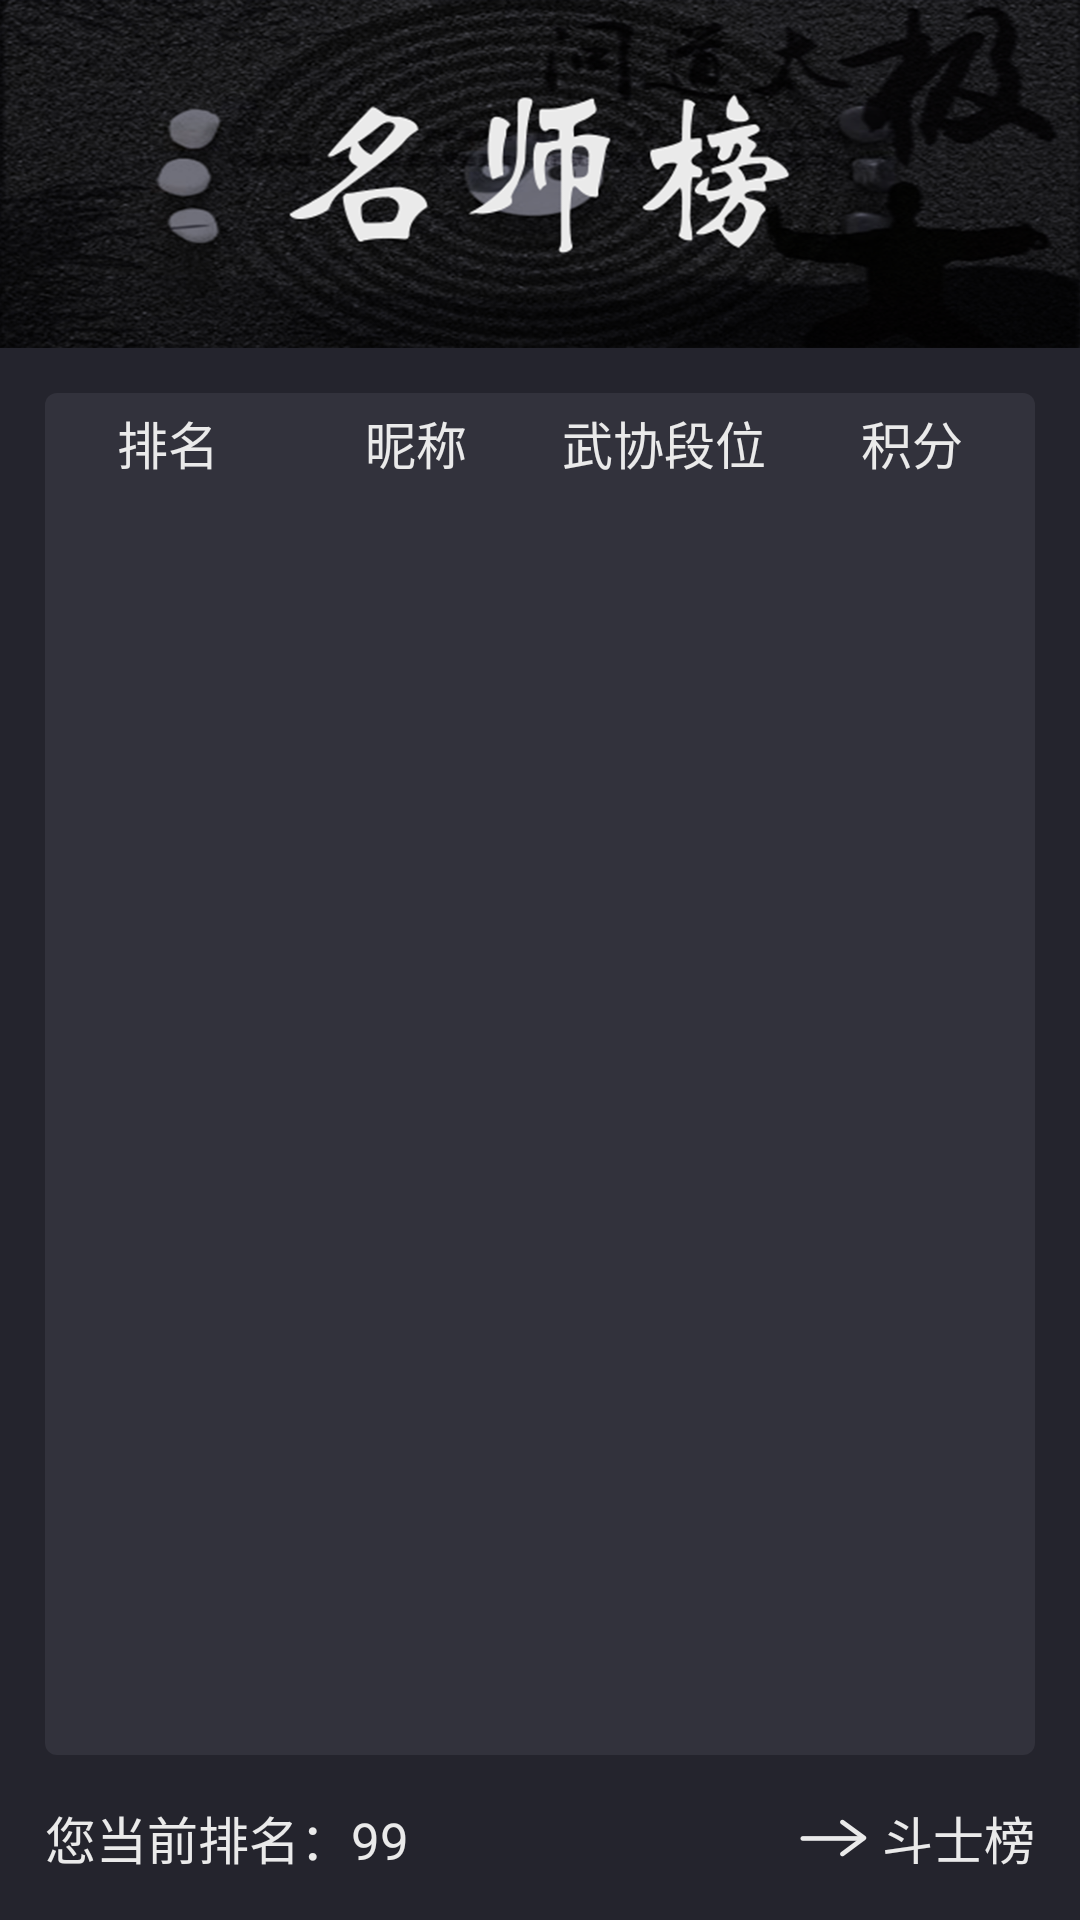

Here is an Android app screen rendered from its layout file. Give the layout XML and the strings, colors and styles it references.
<!-- AndroidManifest.xml: application theme AppTheme -->
<!-- res/layout/fragment_ranking.xml -->
<?xml version="1.0" encoding="utf-8"?>
<LinearLayout xmlns:android="http://schemas.android.com/apk/res/android"
    android:layout_width="match_parent"
    android:layout_height="match_parent"
    android:background="@color/color_24242D"
    android:orientation="vertical">


    <ImageView
        android:id="@+id/img_bg"
        android:layout_width="match_parent"
        android:layout_height="116dp"
        android:background="@drawable/ranking_teacher_bg" />

    <LinearLayout
        android:layout_width="match_parent"
        android:layout_height="wrap_content"
        android:layout_marginLeft="15dp"
        android:layout_marginRight="15dp"
        android:layout_marginTop="15dp"
        android:layout_weight="10"
        android:background="@drawable/bg_rect_4_32323c"
        android:orientation="vertical">

        <LinearLayout
            android:layout_width="match_parent"
            android:layout_height="33dp"
            android:orientation="horizontal">

            <TextView
                style="@style/text_EAEAEA"
                android:layout_width="match_parent"
                android:layout_gravity="center"
                android:layout_weight="1"
                android:gravity="center"
                android:text="排名"
                android:textSize="17sp" />

            <View
                android:layout_width="1dp"
                android:layout_height="match_parent"
                android:background="@color/color_424242E" />

            <TextView
                style="@style/text_EAEAEA"
                android:layout_width="match_parent"
                android:layout_gravity="center"
                android:layout_weight="1"
                android:gravity="center"
                android:text="昵称"
                android:textSize="17sp" />

            <View
                android:layout_width="1dp"
                android:layout_height="match_parent"
                android:background="@color/color_424242E" />

            <TextView
                style="@style/text_EAEAEA"
                android:layout_width="match_parent"
                android:layout_gravity="center"
                android:layout_weight="1"
                android:gravity="center"
                android:text="武协段位"
                android:textSize="17sp" />

            <View
                android:layout_width="1dp"
                android:layout_height="match_parent"
                android:background="@color/color_424242E" />

            <TextView
                style="@style/text_EAEAEA"
                android:layout_width="match_parent"
                android:layout_gravity="center"
                android:layout_weight="1"
                android:gravity="center"
                android:text="积分"
                android:textSize="17sp" />
        </LinearLayout>

        <View
            android:layout_width="match_parent"
            android:layout_height="1dp"
            android:background="@color/color_424242E" />


        <ListView
            android:id="@+id/ranking_list"
            android:layout_width="match_parent"
            android:layout_height="wrap_content"
            android:divider="@null"
            android:listSelector="#00000000"
            android:scrollbars="none" />
    </LinearLayout>

    <LinearLayout
        android:layout_width="match_parent"
        android:layout_height="wrap_content"
        android:layout_margin="15dp"
        android:orientation="horizontal">

        <TextView
            style="@style/text_EAEAEA"
            android:layout_weight="1"
            android:text="您当前排名：99"
            android:textSize="17sp" />

        <TextView
            android:id="@+id/btn_group"
            style="@style/text_EAEAEA"
            android:drawableLeft="@drawable/icon_group"
            android:drawablePadding="5dp"
            android:gravity="center_vertical"
            android:text="斗士榜"
            android:textSize="17sp" />
    </LinearLayout>
</LinearLayout>
<!-- resources referenced by this layout -->
<resources>
  <color name="color_24242D">#24242D</color>
  <!-- drawable bg_rect_4_32323c (drawable) -->
  <shape xmlns:android="http://schemas.android.com/apk/res/android">
      <solid android:color="@color/color_32323C" />
      <corners android:radius="4dp" />
  </shape>
  <!-- drawable icon_group: png bitmap (drawable-xxhdpi, 1306 bytes) -->
  <!-- drawable ranking_teacher_bg: png bitmap (drawable-hdpi, 577095 bytes) -->
  <style name="text_EAEAEA">
          <item name="android:layout_width">wrap_content</item>
          <item name="android:layout_height">wrap_content</item>
          <item name="android:textColor">@color/color_EAEAEA</item>
      </style>
  <style name="AppTheme" parent="Theme.AppCompat.Light.DarkActionBar">
          
          <item name="colorPrimary">@color/colorPrimary</item>
          <item name="colorPrimaryDark">@color/colorPrimaryDark</item>
          <item name="colorAccent">@color/colorAccent</item>
          <item name="windowNoTitle">true</item>//无标题
          <item name="windowActionBar">false</item>//无ActionBar
      </style>
  <color name="color_32323C">#32323C</color>
  <color name="color_EAEAEA">#EAEAEA</color>
  <color name="colorPrimary">#3F51B5</color>
  <color name="colorPrimaryDark">#303F9F</color>
  <color name="colorAccent">#FF4081</color>
</resources>
